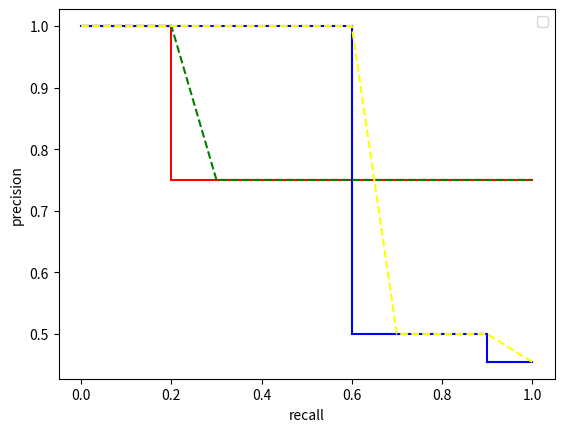

This figure's Python source:
import numpy as np
import matplotlib.pyplot as plt


def pre_rec_list(gold_standard, query):
    precision_1 = []
    recall_1 = []
    rel = []
    recall_lev = []
    for j, i in enumerate(query):
        if i in gold_standard:
            rel.append(i)
            recall_1.append(len(rel)/len(gold_standard))
            precision_1.append(len(rel)/(j+1))
            recall_lev.append((j+1, precision_1[j]))
        else:
            if j == 0:
                recall_1.append(0)
                precision_1.append(0)
                recall_lev.append((j+1, precision_1[j]))
            else:
                recall_1.append(len(rel)/len(gold_standard))
                precision_1.append(precision_1[j-1])
                recall_lev.append((j+1, precision_1[j]))
    return precision_1, recall_1


def pre_rec_curv(precision_1, recall_1, precision_3, recall_3):
    precision_2 = np.array(precision_1)
    recall_2 = np.array(recall_1)
    precision_4 = np.array(precision_3)
    recall_4 = np.array(recall_3)

    recall = np.linspace(0.0, 1.0, num=len(recall_2))
    precision = precision_2
    precision2 = precision.copy()
    i = recall.shape[0] - 2

    recalll = np.linspace(0.0, 1.0, num=len(recall_4))
    precisionn = precision_4
    precisionn2 = precisionn.copy()
    i = recall.shape[0] - 2

    # interpolation...
    while i >= 0:
        if precision_2[i + 1] > precision_2[i] and precision_4[i + 1] > precision_4[i]:
            precision_2[i] = precision_2[i + 1]
            precision_4[i] = precision_4[i + 1]
        i = i - 1

    # plotting...
    fig, ax = plt.subplots()
    for i in range(recall.shape[0] - 1):
        ax.plot((recall[i], recall[i]), (precision[i], precision[i + 1]), 'k-', label='', color='red')  # vertical
        ax.plot((recall[i], recall[i + 1]), (precision[i + 1], precision[i + 1]), 'k-', label='',
                color='red')  # horizontal
        ax.plot((recalll[i], recalll[i]), (precisionn[i], precisionn[i + 1]), 'k-', label='', color='blue')  # vertical
        ax.plot((recalll[i], recalll[i + 1]), (precisionn[i + 1], precisionn[i + 1]), 'k-', label='',
                color='blue')  # horizontal

    ax.plot(recall, precision2, 'k--', color='green')
    ax.plot(recalll, precisionn2, 'k--', color='yellow')
    ax.legend()
    ax.set_xlabel("recall")
    ax.set_ylabel("precision")
    plt.savefig('fig.jpg')
    fig.show()


"""The queries use ring to refer to Lord of the Rings trilogy"""

if __name__ == '__main__':
    gold_standard = [29, 32, 31, 17, 11, 23, 7, 22]

    query1 = [29, 32, 31, 16, 30, 0, 9, 22, 18, 2, 23]  # the ring in his pocket should return to the mountain
    query2 = [29, 32, 6, 31, 2, 1, 14, 4, 19, 27, 5]  # whenever the people asked about the ring say nothing

    m = pre_rec_list(gold_standard, query2)
    m1 = pre_rec_list(gold_standard, query1)

    pre_rec_curv(m[0], m[1], m1[0], m1[1])
